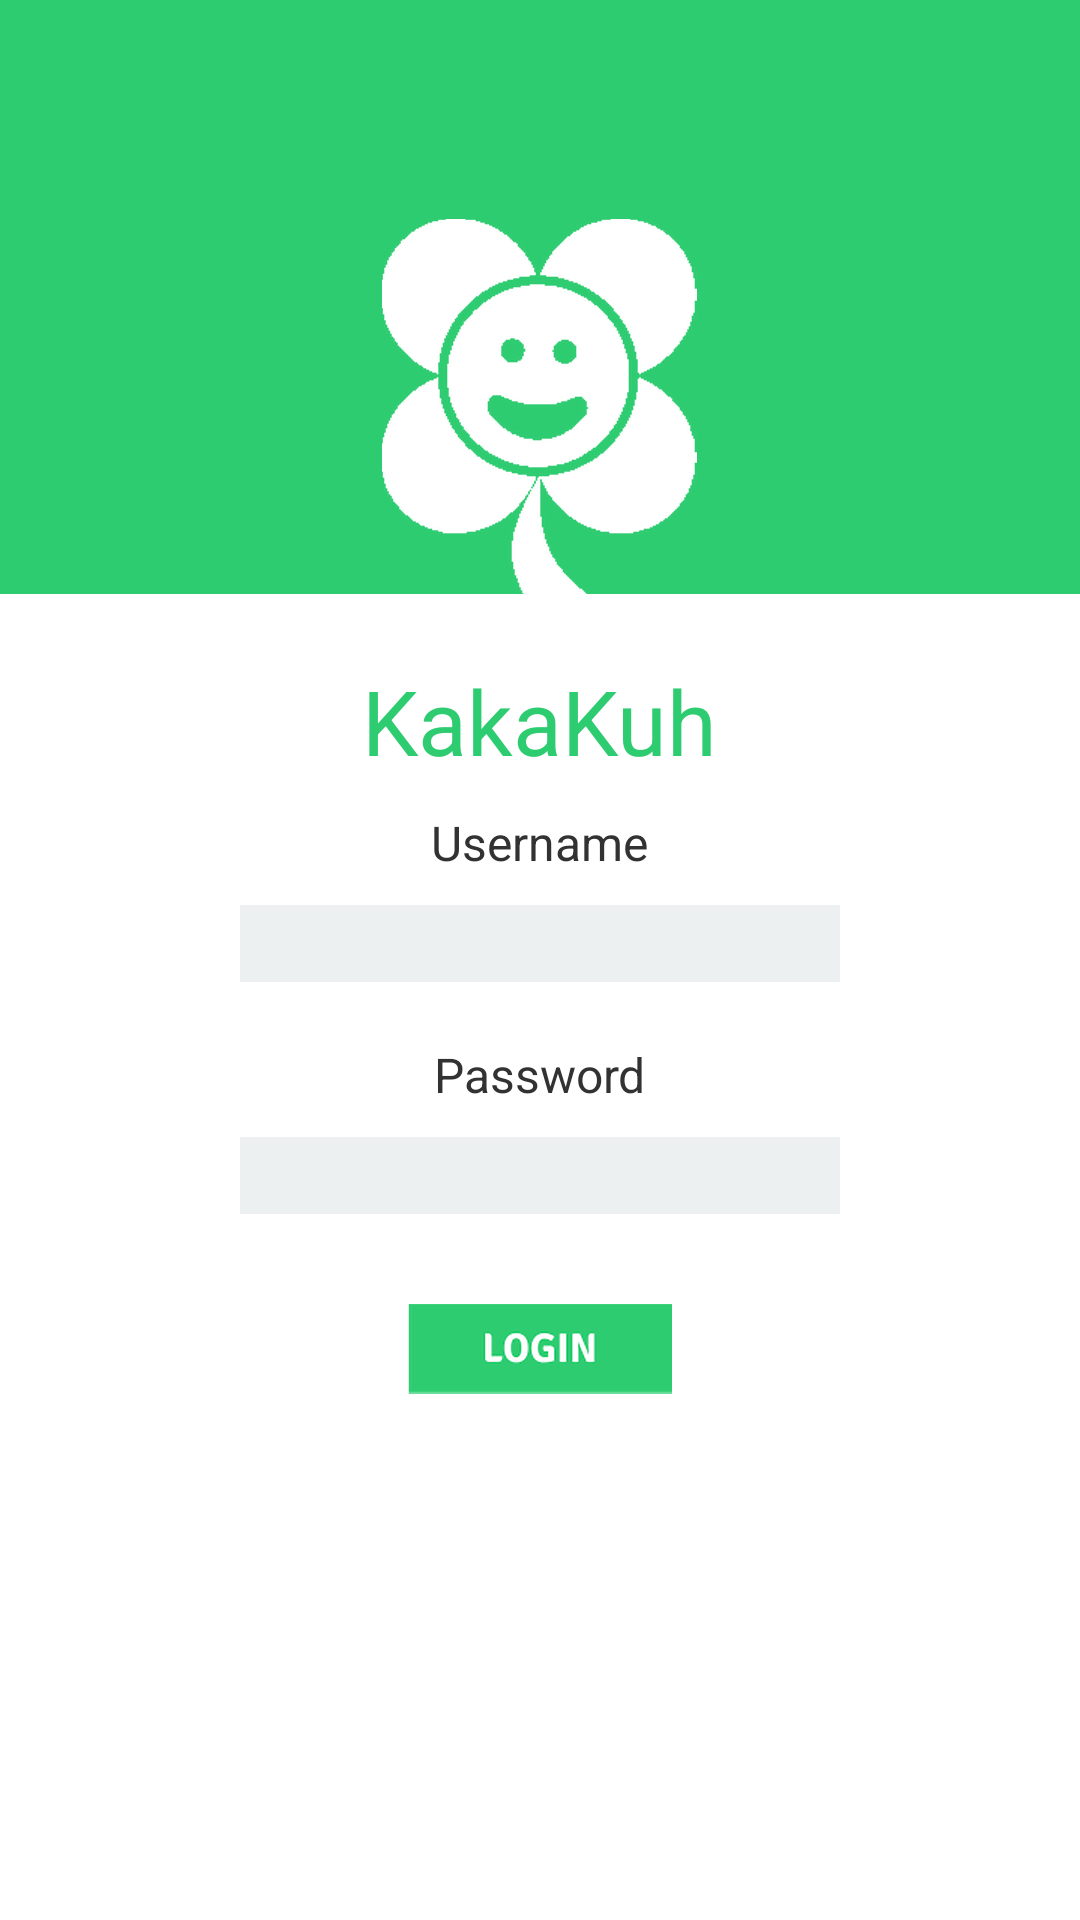

Reconstruct the res/layout file that produces this screen, plus the resources it refers to.
<!-- AndroidManifest.xml: activity theme notitle -->
<!-- res/layout/activity_login.xml -->
<RelativeLayout xmlns:android="http://schemas.android.com/apk/res/android"
    xmlns:tools="http://schemas.android.com/tools" android:layout_width="match_parent"
    android:layout_height="match_parent" android:gravity="center_horizontal"
    android:orientation="vertical"
    android:paddingBottom="0dp"
    android:paddingLeft="0dp"
    android:paddingRight="0dp"
    android:paddingTop="0dp"
    android:background="@color/white"
    tools:context="com.kakakuh.c4ppl.kakakuh.LoginActivity"
    android:id="@+id/login_layout">

    <RelativeLayout
        android:layout_width="match_parent"
        android:layout_height="200dp"
        android:background="@color/emerald"
        android:id="@+id/wrapper_logo_portal"
        android:layout_centerHorizontal="true"
        android:layout_alignParentEnd="false">

        <ImageView
            android:layout_width="wrap_content"
            android:layout_height="wrap_content"
            android:src="@drawable/art_kakakuh_portal"
            android:contentDescription="@string/logo_portal"
            android:id="@+id/logo_portal"
            android:layout_alignParentBottom="true"
            android:layout_centerHorizontal="true"/>

        <RelativeLayout
            android:layout_width="match_parent"
            android:layout_height="2dp"
            android:layout_centerHorizontal="true"
            android:layout_alignParentBottom="true"
            android:background="@color/white">
            </RelativeLayout>

    </RelativeLayout>

    <TextView
        android:id="@+id/logo_text"
        android:layout_width="wrap_content"
        android:layout_height="wrap_content"
        android:text="@string/kakakuh_portal"
        android:textSize="@dimen/heading_text"
        android:textColor="@color/emerald"
        android:layout_centerHorizontal="true"
        android:layout_below="@+id/wrapper_logo_portal"
        android:layout_marginTop="20dp" />

    <TextView
        android:id="@+id/username_label"
        android:layout_width="wrap_content"
        android:layout_height="wrap_content"
        android:text="@string/username_label"
        android:textSize="@dimen/normal_text"
        android:layout_centerHorizontal="true"
        android:layout_alignTop="@+id/logo_text"
        android:layout_marginTop="50dp"/>

    <EditText
        android:id="@+id/username"
        android:layout_width="200dp"
        android:layout_height="wrap_content"
        android:layout_centerHorizontal="true"
        android:layout_below="@+id/username_label"
        android:textSize="@dimen/normal_text"
        android:inputType="text"
        android:layout_marginTop="10dp"
        android:paddingTop="2dp"
        android:paddingBottom="2dp"
        android:background="@drawable/square_text_box"
        android:onClick=""/>

    <TextView
        android:id="@+id/password_label"
        android:layout_width="wrap_content"
        android:layout_height="wrap_content"
        android:text="@string/password_label"
        android:textSize="@dimen/normal_text"
        android:layout_centerHorizontal="true"
        android:layout_marginTop="20dp"
        android:layout_below="@+id/username"/>

    <EditText
        android:id="@+id/password"
        android:layout_width="200dp"
        android:layout_height="wrap_content"
        android:inputType="textPassword"
        android:textSize="@dimen/normal_text"
        android:layout_centerHorizontal="true"
        android:layout_below="@+id/password_label"
        android:layout_marginTop="10dp"
        android:paddingTop="2dp"
        android:paddingBottom="2dp"
        android:background="@drawable/square_text_box"/>

    <ImageButton
        android:id="@+id/login_button"
        android:src="@drawable/btn_login"
        android:scaleType="fitXY"
        android:layout_centerHorizontal="true"
        android:layout_below="@+id/password"
        android:layout_marginTop="30dp"
        android:background="@null"
        android:layout_width="wrap_content"
        android:layout_height="wrap_content"
        android:contentDescription="@string/btn_login"/>

</RelativeLayout>
<!-- resources referenced by this layout -->
<resources>
  <color name="emerald">#2ecc71</color>
  <color name="white">#FFFFFF</color>
  <dimen name="heading_text">30sp</dimen>
  <dimen name="normal_text">16sp</dimen>
  <!-- drawable art_kakakuh_portal: png bitmap (drawable-hdpi, 8375 bytes) -->
  <!-- drawable btn_login (drawable) -->
  <?xml version="1.0" encoding="utf-8"?>
  <selector xmlns:android="http://schemas.android.com/apk/res/android">
      <item android:state_pressed="true" android:drawable="@drawable/btn_login_pressed" />
      <item android:drawable="@drawable/btn_login" />
  </selector>
  <!-- drawable square_text_box (drawable) -->
  <?xml version="1.0" encoding="UTF-8"?>
  <shape xmlns:android="http://schemas.android.com/apk/res/android">
      <solid android:color="@color/cloud" />
      <padding android:left="3dp" android:top="3dp" android:right="3dp"
          android:bottom="3dp" />
  </shape>
  <string name="btn_login">Login Button</string>
  <string name="kakakuh_portal">KakaKuh</string>
  <string name="logo_portal">Logo Portal</string>
  <string name="password_label">Password</string>
  <string name="username_label">Username</string>
  <style name="notitle" parent="android:Theme.Holo.Light">
          <item name="android:windowNoTitle">true</item>
      </style>
  <!-- drawable btn_login_pressed: png bitmap (drawable-hdpi, 2007 bytes) -->
  <color name="cloud">#ecf0f1</color>
</resources>
